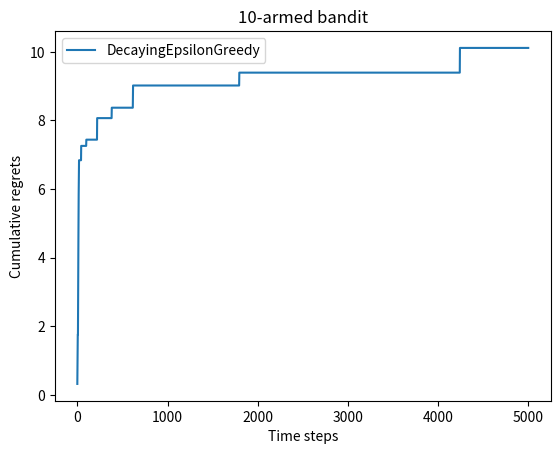

Here is the Python script that generated this plot:
import numpy as np
import matplotlib.pyplot as plt


class BernoulliBandit:
    """伯努利多臂老虎机，输入K表示拉杆个数"""
    def __init__(self, K):
        self.probs = np.random.uniform(size=K) #随机生成K个0～1的数，作为拉动每根杆的获奖
        # 概率
        self.best_idx = np.argmax(self.probs)
        self.best_prob = self.probs[self.best_idx]
        self.K = K

    def step(self, k):
        # 当玩家选择了k号拉杆后,根据拉动该老虎机的k号拉杆获得奖励的概率返回1（获奖）或0（未
        # 获奖）
        if np.random.rand() < self.probs[k]:
            return 1
        else:
            return 0


class Solver:
    """ 多臂老虎机算法基本框架 """
    def __init__(self, bandit):
        self.bandit = bandit
        self.counts = np.zeros(self.bandit.K)  # 每根拉杆的尝试次数
        self.regret = 0.  # 当前步的累积懊悔
        self.actions = []  # 维护一个列表,记录每一步的动作
        self.regrets = []  # 维护一个列表,记录每一步的累积懊悔

    def update_regret(self, k):
        # 计算累积懊悔并保存,k为本次动作选择的拉杆的编号
        self.regret += self.bandit.best_prob - self.bandit.probs[k]
        self.regrets.append(self.regret)

    def run_one_step(self):
        # 返回当前动作选择哪一根拉杆,由每个具体的策略实现
        raise NotImplementedError

    def run(self, num_steps):
        # 运行一定次数,num_steps为总运行次数
        for _ in range(num_steps):
            k = self.run_one_step()
            self.counts[k] += 1
            self.actions.append(k)
            self.update_regret(k)


class EpsilonGreedy(Solver):
    """ epsilon贪婪算法,继承Solver类 """
    def __init__(self, bandit, epsilon=0.01, init_prob=1.0):
        super(EpsilonGreedy, self).__init__(bandit)
        self.epsilon = epsilon
        #初始化拉动所有拉杆的期望奖励估值
        self.estimates = np.array([init_prob] * self.bandit.K)

    def run_one_step(self):
        if np.random.random() < self.epsilon:
            k = np.random.randint(0, self.bandit.K)  # 随机选择一根拉杆
        else:
            k = np.argmax(self.estimates)  # 选择期望奖励估值最大的拉杆
        r = self.bandit.step(k)  # 得到本次动作的奖励
        self.estimates[k] += 1. / (self.counts[k] + 1) * (r - self.estimates[k])
        return k


def plot_results(solvers, solver_names):
    """生成累积懊悔随时间变化的图像。输入solvers是一个列表,列表中的每个元素是一种特定的策略。
    而solver_names也是一个列表,存储每个策略的名称"""
    for idx, solver in enumerate(solvers):
        time_list = range(len(solver.regrets))
        plt.plot(time_list, solver.regrets, label=solver_names[idx])
    plt.xlabel('Time steps')
    plt.ylabel('Cumulative regrets')
    plt.title('%d-armed bandit' % solvers[0].bandit.K)
    plt.legend()
    plt.show()


np.random.seed(1)  # 设定随机种子,使实验具有可重复性
K = 10
bandit_10_arm = BernoulliBandit(K)
print("随机生成了一个%d臂伯努利老虎机" % K)
print("获奖概率最大的拉杆为%d号,其获奖概率为%.4f" %
      (bandit_10_arm.best_idx, bandit_10_arm.best_prob))
np.random.seed(1)


class DecayingEpsilonGreedy(Solver):

    def __init__(self, bandit, init_prob=1.0):
        super(DecayingEpsilonGreedy, self).__init__(bandit)
        self.estimates = np.array([init_prob] * self.bandit.K)
        self.total_count = 0

    def run_one_step(self):
        self.total_count += 1
        if np.random.random() < 1 / self.total_count:
            k = np.random.randint(0, self.bandit.K)
        else:
            k = np.argmax(self.estimates)

        r = self.bandit.step(k)
        self.estimates[k] += 1. / (self.counts[k] + 1) * (r - self.estimates[k])

        return k

np.random.seed(1)
decaying_epsilon_greedy_solver = DecayingEpsilonGreedy(bandit_10_arm)
decaying_epsilon_greedy_solver.run(5000)
print('epsilon值衰减的贪婪算法的累积懊悔为：', decaying_epsilon_greedy_solver.regret)
plot_results([decaying_epsilon_greedy_solver], ["DecayingEpsilonGreedy"])